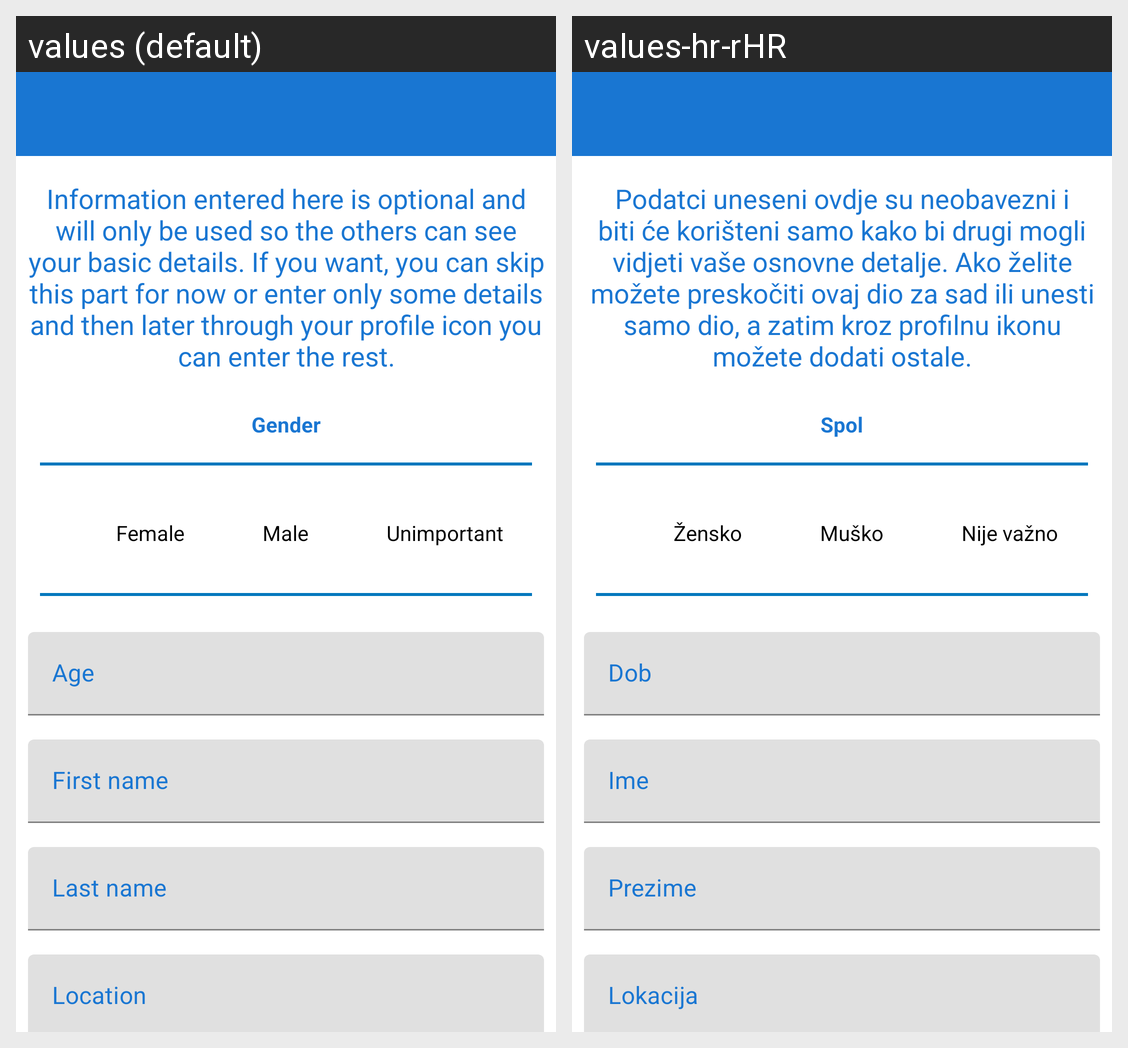

For this localized Android screen grid, give each drawn string resource with its value in every locale shown.
Android screen res/layout/activity_registration_user_details.xml rendered under 2 locales, left to right: values (default), values-hr-rHR. Device: Nexus 5 (rendered at 1080×1920; each locale shown at half size, 540×960, under a caption strip naming it); theme AppTheme.
Strings drawn on this screen, with the default value and each locale's value (text and hints the layout hard-codes, and strings that could not be matched under every locale, appear in the picture but are not listed):

registerUserInformationHeadingTextView
  values: Information entered here is optional and will only be used so the others can see your basic details. If you want, you can skip this part for now or enter only some details and then later through your profile icon you can enter the rest.
  values-hr-rHR: Podatci uneseni ovdje su neobavezni i biti će korišteni samo kako bi drugi mogli vidjeti vaše osnovne detalje. Ako želite možete preskočiti ovaj dio za sad ili unesti samo dio, a zatim kroz profilnu ikonu možete dodati ostale.

profileGender
  values: Gender
  values-hr-rHR: Spol

genderNameFemale
  values: Female
  values-hr-rHR: Žensko

genderNameMale
  values: Male
  values-hr-rHR: Muško

genderNameUnknown
  values: Unimportant
  values-hr-rHR: Nije važno

profileAge
  values: Age
  values-hr-rHR: Dob

registerUserInformationAge
  values: Age
  values-hr-rHR: Dob

registerUserDetailsFirstName
  values: First name
  values-hr-rHR: Ime

registerUserDetailsLastName
  values: Last name
  values-hr-rHR: Prezime

registerUserDetailsLocation
  values: Location
  values-hr-rHR: Lokacija
